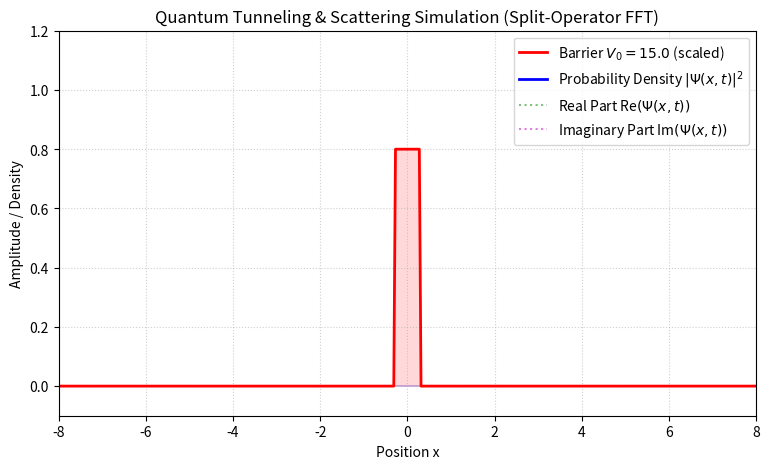

Source code (Python):
import numpy as np
import matplotlib.pyplot as plt
from matplotlib.animation import FuncAnimation

hbar = 1.0
m = 1.0

N = 1024        
L = 40.0          
x = np.linspace(-L/2, L/2, N, endpoint=False)
dx = x[1] - x[0]

k = np.fft.fftfreq(N, d=dx) * 2.0 * np.pi # 운동량 공간에서 각파수 (p/h*2pi)  p/h가 주파수

V_height = 15.0   
barrier_width = 0.6  
V = np.where(np.abs(x) < barrier_width / 2.0, V_height, 0.0)

x0 = -5.0         
sigma0 = 0.6     
k0 = 5.0 # 초기 운동량 기댓값

psi = np.exp(-((x - x0)**2) / (4.0 * sigma0**2)) * np.exp(1j * k0 * x)
psi /= np.sqrt(np.sum(np.abs(psi)**2) * dx)

dt = 0.001

exp_V2 = np.exp(-1j * V * (dt / 2.0) / hbar)
T_k = (hbar**2 * k**2) / (2.0 * m)
exp_T = np.exp(-1j * T_k * dt / hbar)

def step_split_operator(psi_in):
    psi_temp = psi_in * exp_V2
    psi_k = np.fft.fft(psi_temp)
    psi_k_evolved = psi_k * exp_T
    psi_x = np.fft.ifft(psi_k_evolved)
    return psi_x * exp_V2

fig, ax = plt.subplots(figsize=(9, 5))
ax.set_xlim(-8, 8)
ax.set_ylim(-0.1, 1.2)

ax.plot(x, V / V_height * 0.8, 'r-', lw=2, label=f'Barrier $V_0 = {V_height}$ (scaled)')
ax.fill_between(x, 0, V / V_height * 0.8, color='red', alpha=0.15)

line_prob, = ax.plot([], [], 'b-', lw=2, label=r'Probability Density $|\Psi(x,t)|^2$')
line_real, = ax.plot([], [], 'g:', alpha=0.5, label=r'Real Part Re$(\Psi(x,t))$')
line_imag, = ax.plot([], [], 'm:', alpha=0.5, label=r'Imaginary Part Im$(\Psi(x,t))$')
fill_prob = ax.fill_between(x, 0, 0, color='blue', alpha=0.2)

ax.set_title('Quantum Tunneling & Scattering Simulation (Split-Operator FFT)', fontsize=12)
ax.set_xlabel('Position x')
ax.set_ylabel('Amplitude / Density')
ax.legend(loc='upper right')
ax.grid(True, linestyle=':', alpha=0.6)

time_text = ax.text(0.03, 0.88, '', transform=ax.transAxes, fontsize=10, fontweight='bold')
prob_text = ax.text(0.03, 0.80, '', transform=ax.transAxes, fontsize=10, color='darkblue')

steps_per_frame = 8
current_psi = psi.copy()
current_t = 0.0

def init():
    line_prob.set_data([], [])
    line_real.set_data([], [])
    line_imag.set_data([], [])
    time_text.set_text('')
    prob_text.set_text('')
    return line_prob, line_real, time_text, prob_text

def update(frame):
    global current_psi, current_t, fill_prob
    
    for _ in range(steps_per_frame):
        current_psi = step_split_operator(current_psi)
        current_t += dt
    
    prob = np.abs(current_psi)**2
    
    line_prob.set_data(x, prob)
    line_real.set_data(x, np.real(current_psi))
    line_imag.set_data(x, np.imag(current_psi))
    
    fill_prob.remove()
    fill_prob = ax.fill_between(x, 0, prob, color='blue', alpha=0.2)
    
    R = np.sum(prob[x < 0]) * dx
    T_prob = np.sum(prob[x >= 0]) * dx
    
    time_text.set_text(f'Time t = {current_t:.2f} s')
    prob_text.set_text(f'Reflection (R): {R*100:.1f}%  |  Transmission (T): {T_prob*100:.1f}%')
    return line_prob, line_real, fill_prob, time_text, prob_text

anim = FuncAnimation(fig, update, init_func=init, frames=200, interval=30, blit=False)

plt.show()
